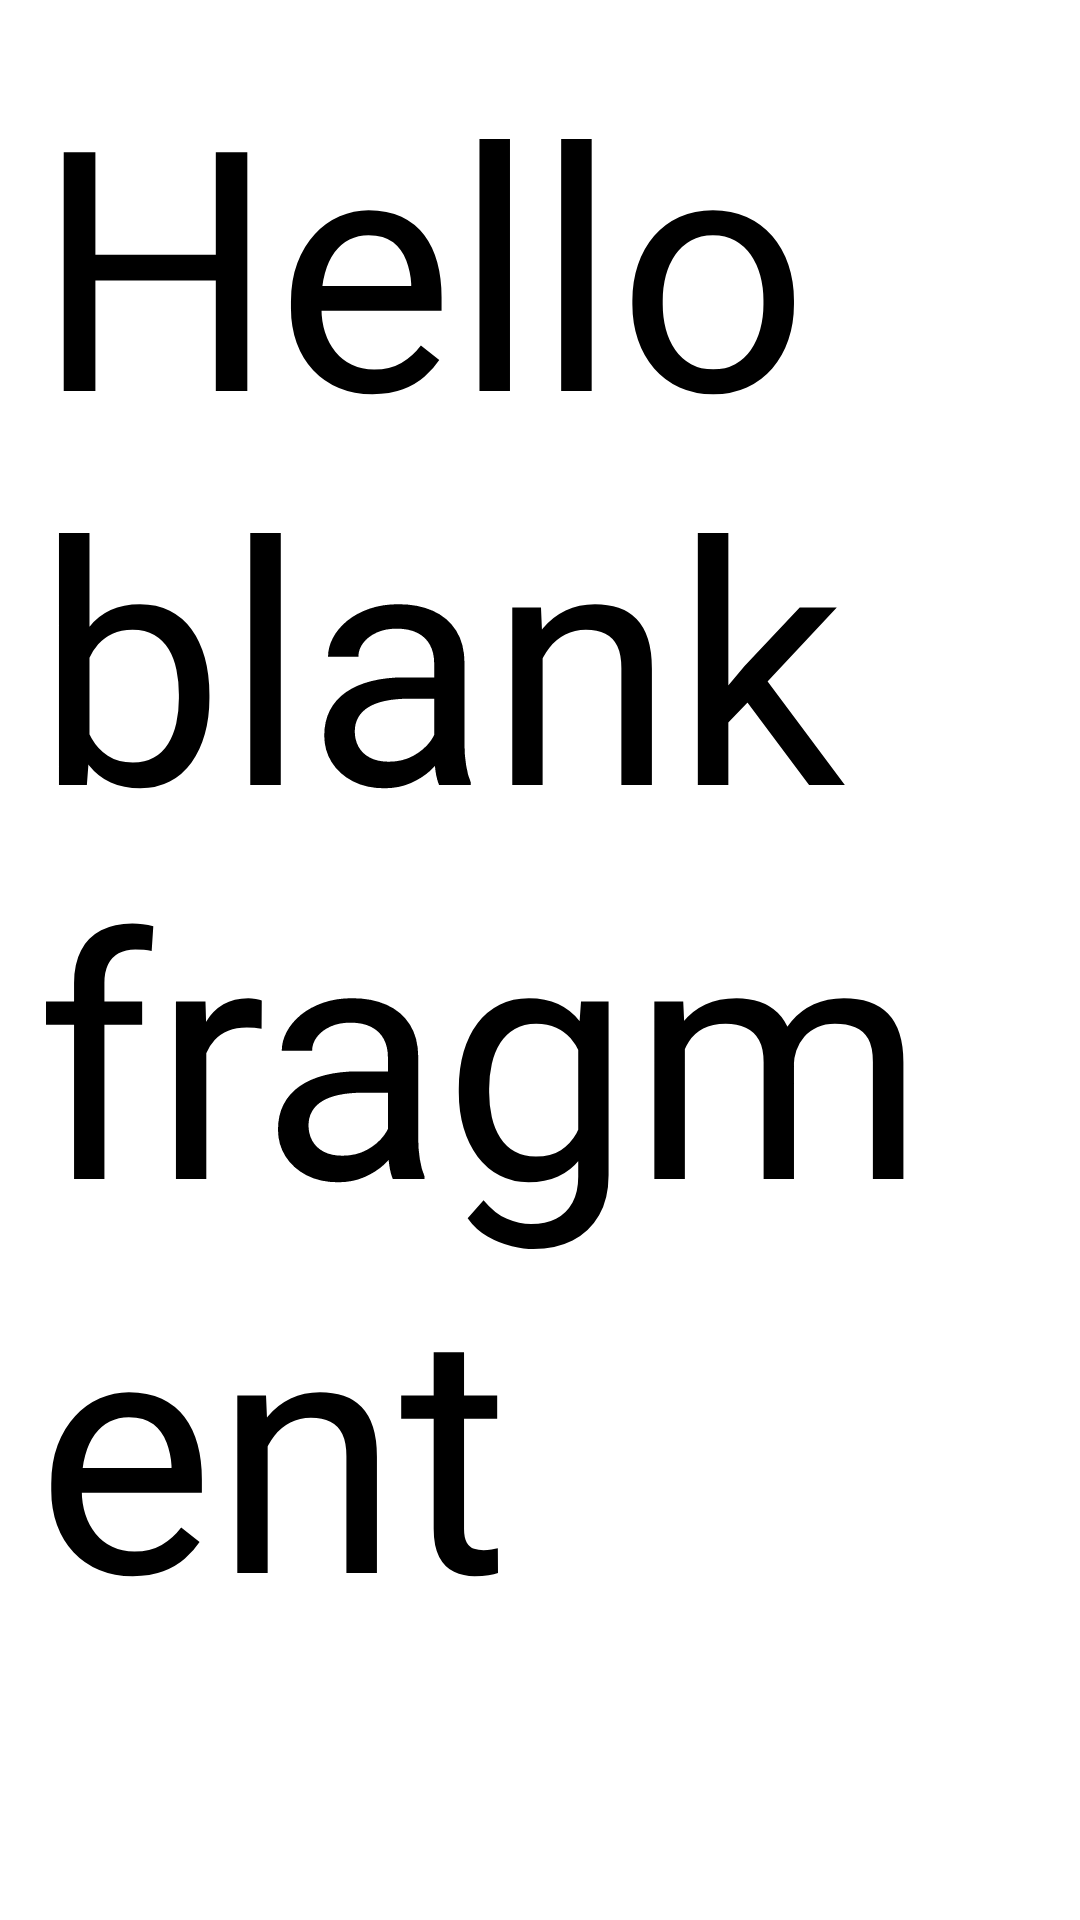

Produce the Android XML layout that renders to this screen, including the resource entries it uses.
<!-- AndroidManifest.xml: application theme Theme.HouseFit -->
<!-- res/layout/fragment_consejos_fragment.xml -->
<?xml version="1.0" encoding="utf-8"?>
<androidx.constraintlayout.widget.ConstraintLayout xmlns:android="http://schemas.android.com/apk/res/android"
    xmlns:app="http://schemas.android.com/apk/res-auto"
    xmlns:tools="http://schemas.android.com/tools"
    android:layout_width="match_parent"
    android:layout_height="match_parent"
    tools:context=".fragments.ConsejosFragment">

    
    <TextView
        android:id="@+id/textViewConsejos"
        android:layout_width="match_parent"
        android:layout_height="match_parent"
        android:layout_marginStart="12dp"
        android:layout_marginTop="12dp"
        android:layout_marginEnd="10dp"
        android:layout_marginBottom="12dp"
        android:text="@string/hello_blank_fragment"
        android:textAlignment="viewStart"
        android:textSize="20sp"
        app:autoSizeTextType="uniform"
        app:layout_constraintBottom_toBottomOf="parent"
        app:layout_constraintEnd_toEndOf="parent"
        app:layout_constraintStart_toStartOf="parent"
        app:layout_constraintTop_toTopOf="parent" />

</androidx.constraintlayout.widget.ConstraintLayout>
<!-- resources referenced by this layout -->
<resources>
  <string name="hello_blank_fragment">Hello blank fragment</string>
  <style name="Theme.HouseFit" parent="Theme.MaterialComponents.DayNight.NoActionBar">
          
          <item name="colorPrimary">@color/temaPrincipal</item>
          <item name="colorPrimaryVariant">@color/temaSecundario</item>
          <item name="colorOnPrimary">@color/white</item>
          
          <item name="colorSecondary">@color/teal_200</item>
          <item name="colorSecondaryVariant">@color/teal_700</item>
          <item name="colorOnSecondary">@color/black</item>
          
          <item name="android:statusBarColor" tools:targetApi="l">?attr/colorPrimaryVariant</item>
          
          <item name="toolbarStyle">@style/Widget.MaterialComponents.Toolbar.PrimarySurface</item>
          <item name="drawerArrowStyle">@style/Theme.HouseFit.DrawerArrowStyle</item>
          <item name="android:textColor">@color/black</item>
      </style>
  <color name="temaPrincipal">#FF6B06</color>
  <color name="temaSecundario">#FF5300</color>
  <color name="white">#FFFFFFFF</color>
  <color name="teal_200">#FF03DAC5</color>
  <color name="teal_700">#FF018786</color>
  <color name="black">#FF000000</color>
  <style name="Theme.HouseFit.DrawerArrowStyle" parent="Widget.AppCompat.DrawerArrowToggle">
          <item name="color">@android:color/white</item>
      </style>
</resources>
